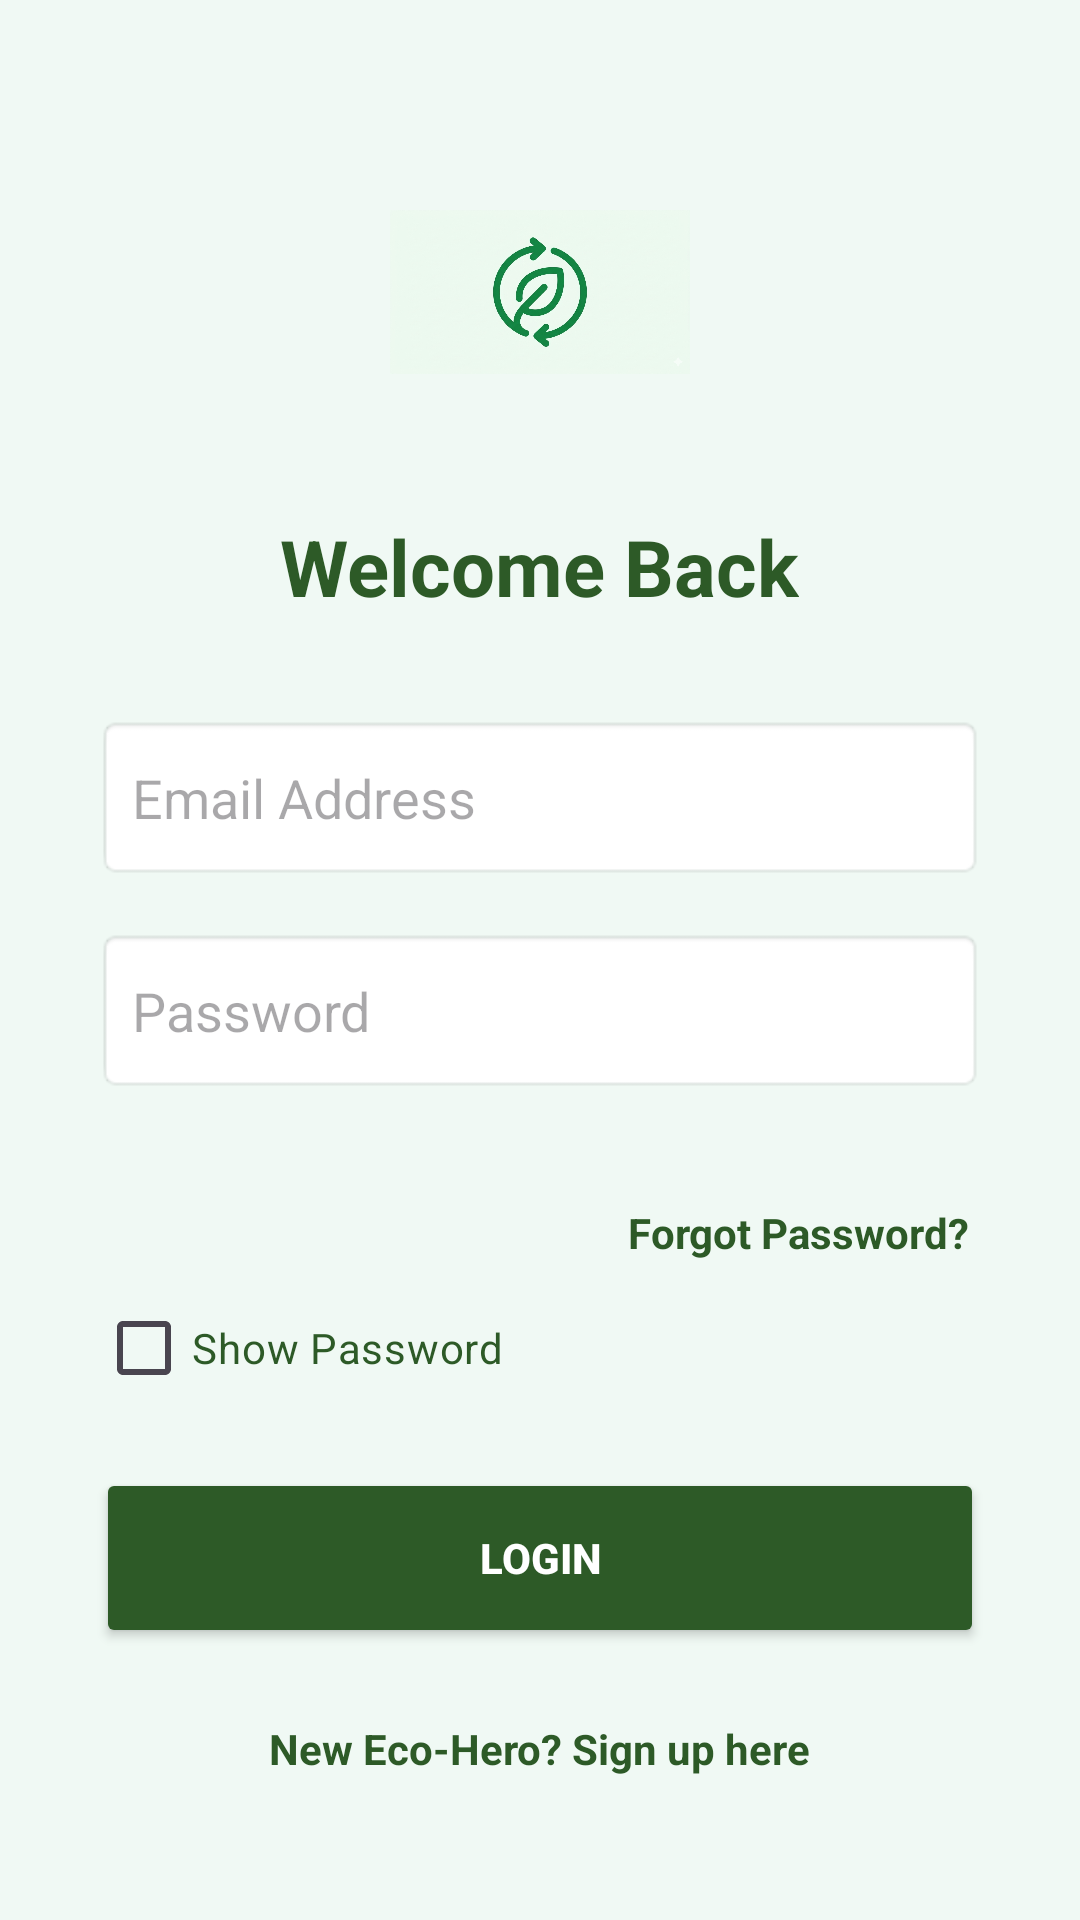

This screen was rendered from an Android layout file. Write that file and the resources it references.
<!-- AndroidManifest.xml: application theme Theme.EcoApp -->
<!-- res/layout/activity_login.xml -->
<?xml version="1.0" encoding="utf-8"?>
<LinearLayout xmlns:android="http://schemas.android.com/apk/res/android"
    android:layout_width="match_parent"
    android:layout_height="match_parent"
    android:background="#F0F9F4"
    android:gravity="center"
    android:orientation="vertical"
    android:padding="32dp">

    <ImageView
        android:layout_width="100dp"
        android:layout_height="100dp"
        android:src="@drawable/ecologo"
        android:layout_marginBottom="24dp"/>

    <TextView
        android:layout_width="wrap_content"
        android:layout_height="wrap_content"
        android:text="Welcome Back"
        android:textColor="#2D5A27"
        android:textSize="26sp"
        android:textStyle="bold"
        android:layout_marginBottom="32dp"/>

    <EditText
        android:id="@+id/etEmail"
        android:layout_width="match_parent"
        android:layout_height="55dp"
        android:hint="Email Address"
        android:inputType="textEmailAddress"
        android:background="@android:drawable/editbox_background"
        android:padding="12dp"
        android:layout_marginBottom="16dp"/>

    <EditText
        android:id="@+id/etPassword"
        android:layout_width="match_parent"
        android:layout_height="55dp"
        android:hint="Password"
        android:inputType="textPassword"
        android:background="@android:drawable/editbox_background"
        android:padding="12dp"
        android:layout_marginBottom="24dp"/>
    <TextView
        android:id="@+id/tvForgotPassword"
        android:layout_width="wrap_content"
        android:layout_height="wrap_content"
        android:layout_gravity="end"
        android:layout_marginTop="8dp"
        android:text="Forgot Password?"
        android:textColor="#2D5A27"
        android:textStyle="bold"
        android:textSize="14sp"
        android:padding="5dp"
        android:background="?attr/selectableItemBackground" />
    <CheckBox
        android:id="@+id/cbShowPasswordLogin"
        android:layout_width="wrap_content"
        android:layout_height="wrap_content"
        android:text="Show Password"
        android:textColor="#2D5A27"
        android:layout_gravity="start"
        android:layout_marginBottom="16dp" />
    <Button
        android:id="@+id/btnLogin"
        android:layout_width="match_parent"
        android:layout_height="60dp"
        android:backgroundTint="#2D5A27"
        android:text="Login"
        android:textColor="#FFFFFF"
        android:textStyle="bold"/>

    <TextView
        android:id="@+id/tvSignup"
        android:layout_width="wrap_content"
        android:layout_height="wrap_content"
        android:layout_marginTop="24dp"
        android:text="New Eco-Hero? Sign up here"
        android:textColor="#2D5A27"
        android:textStyle="bold"/>

</LinearLayout>
<!-- resources referenced by this layout -->
<resources>
  <!-- drawable ecologo: png bitmap (drawable, 756513 bytes) -->
  <style name="Theme.EcoApp" parent="Base.Theme.EcoApp" />
  <style name="Base.Theme.EcoApp" parent="Theme.Material3.DayNight.NoActionBar">
          <item name="android:windowDisablePreview">true</item>
  
          <item name="android:statusBarColor">#E8F5E9</item>
      </style>
</resources>
